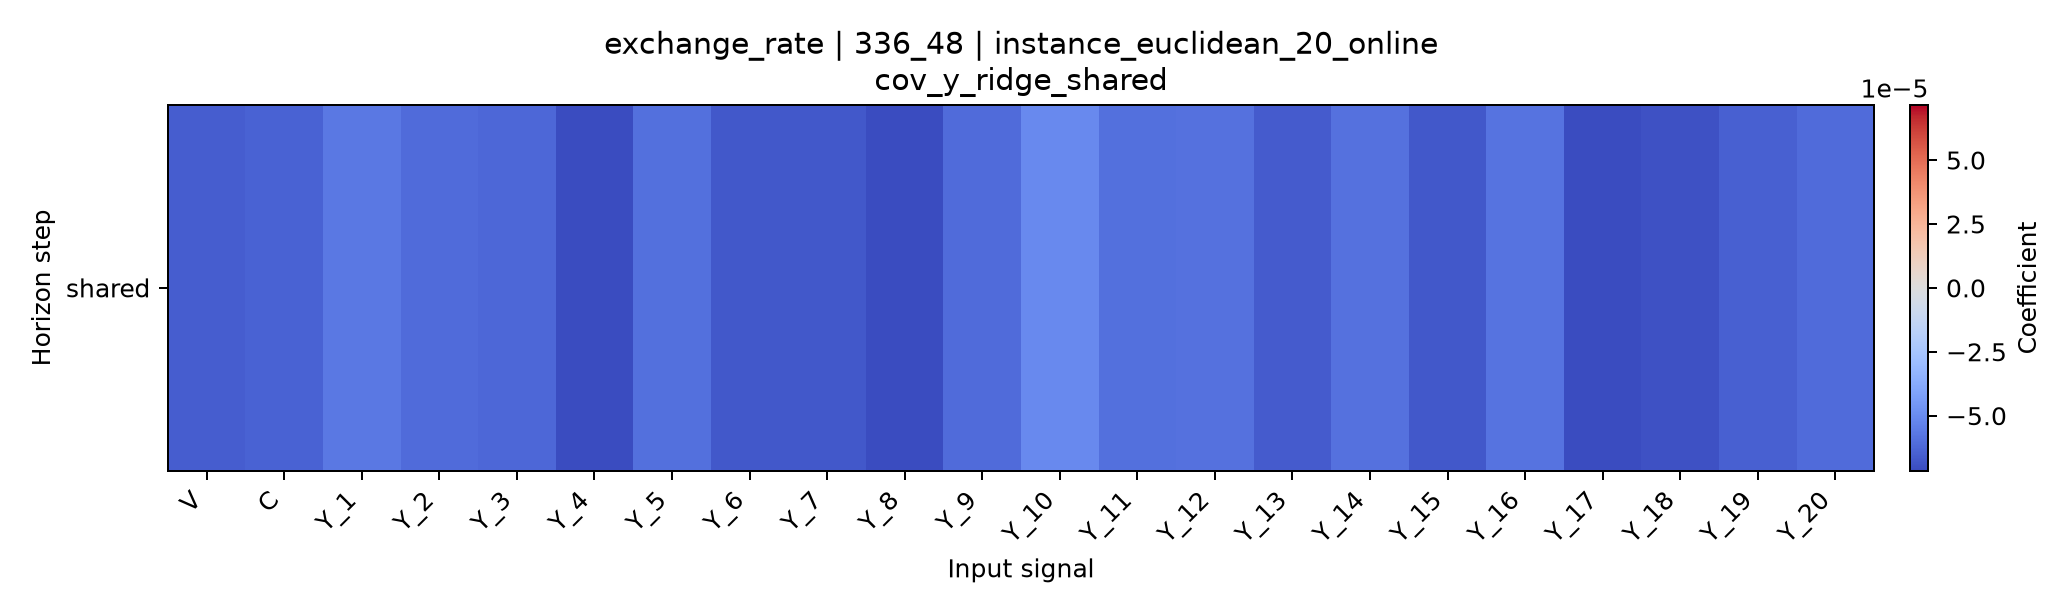

The table this chart was drawn from, first rows:
horizon, V, C, Y_1, Y_2, Y_3, Y_4, Y_5, Y_6, Y_7, Y_8, Y_9, Y_10, Y_11, Y_12, Y_13, Y_14, Y_15, Y_16, Y_17, Y_18, Y_19, Y_20
shared, -6.57433627951434e-05, -6.381452484886437e-05, -5.647148167194459e-05, -6.134823673144374e-05, -6.24096046590726e-05, -7.153483255292086e-05, -5.966935725142124e-05, -6.734040806388371e-05, -6.719125743253533e-05, -7.132994059419426e-05, -6.112547461976666e-05, -5.0559018135267046e-05, -5.945491679668236e-05, -5.8817175006636376e-05, -6.638353234004785e-05, -5.9074108911480756e-05, -6.709059841583472e-05, -5.849722722414962e-05, -7.12482898907144e-05, -6.954433248780656e-05, -6.455150672698642e-05, -6.10898964664168e-05
